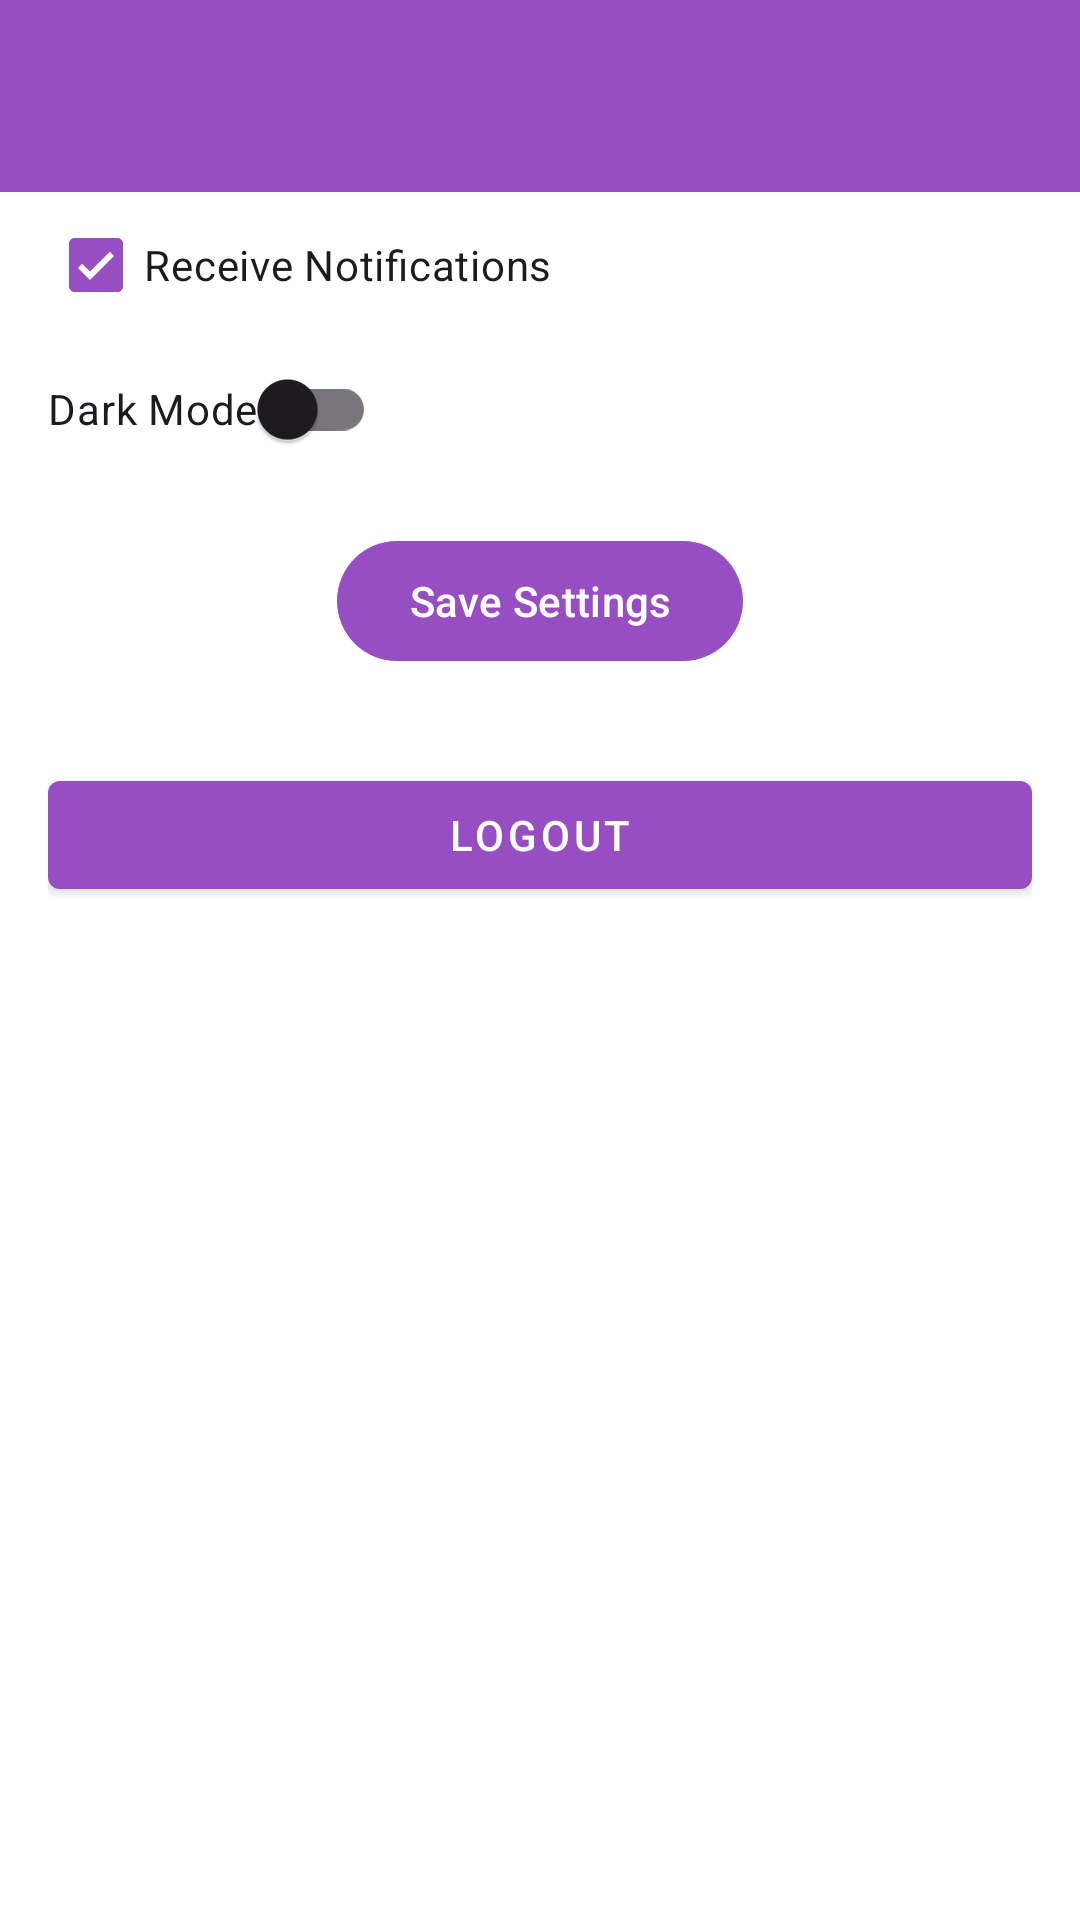

Produce the Android XML layout that renders to this screen, including the resource entries it uses.
<!-- AndroidManifest.xml: application theme Theme.MyApplication -->
<!-- res/layout/activity_settings.xml -->
<?xml version="1.0" encoding="utf-8"?>
<RelativeLayout xmlns:android="http://schemas.android.com/apk/res/android"
    android:layout_width="match_parent"
    android:layout_height="match_parent">

    
    <com.google.android.material.appbar.MaterialToolbar
        android:id="@+id/toolbar"
        android:layout_width="match_parent"
        android:layout_height="wrap_content"
        android:background="?attr/colorPrimary"
        android:elevation="4dp"
        android:theme="@style/ThemeOverlay.AppCompat.ActionBar" />

    
    <TextView
        android:layout_width="wrap_content"
        android:layout_height="wrap_content"
        android:text="@string/settings_title"
        android:textSize="24sp"
        android:layout_gravity="center_horizontal"
        android:layout_marginTop="16dp"/>

    <LinearLayout
        xmlns:android="http://schemas.android.com/apk/res/android"
        xmlns:app="http://schemas.android.com/apk/res-auto"
        xmlns:tools="http://schemas.android.com/tools"
        android:layout_width="match_parent"
        android:layout_height="match_parent"
        android:orientation="vertical"
        android:padding="16dp">

        <com.google.android.material.textview.MaterialTextView
            android:layout_width="wrap_content"
            android:layout_height="wrap_content"
            android:text="@string/settings_title"
            android:textSize="24sp"
            android:layout_gravity="center_horizontal"
            android:layout_marginBottom="16dp"/>

        <com.google.android.material.checkbox.MaterialCheckBox
            android:id="@+id/checkboxNotification"
            android:layout_width="wrap_content"
            android:layout_height="wrap_content"
            android:text="@string/receive_notifications"
            android:checked="true"/>

        <com.google.android.material.switchmaterial.SwitchMaterial
            android:id="@+id/switchDarkMode"
            android:layout_width="wrap_content"
            android:layout_height="wrap_content"
            android:text="@string/dark_mode"
            android:checked="false"/>

        <com.google.android.material.button.MaterialButton
            android:id="@+id/buttonSave"
            android:layout_width="wrap_content"
            android:layout_height="wrap_content"
            android:text="@string/save_settings_button"
            android:layout_gravity="center_horizontal"
            android:layout_marginTop="16dp"/>

        <com.google.android.material.button.MaterialButton
            android:id="@+id/logoutButton"
            android:layout_width="match_parent"
            android:layout_height="wrap_content"
            android:layout_marginTop="30dp"
            android:text="@string/logout_button"
            style="@style/Widget.MaterialComponents.Button" />

    </LinearLayout>


</RelativeLayout>
<!-- resources referenced by this layout -->
<resources>
  <string name="dark_mode">Dark Mode</string>
  <string name="logout_button">Logout</string>
  <string name="receive_notifications">Receive Notifications</string>
  <string name="save_settings_button">Save Settings</string>
  <string name="settings_title">Settings</string>
  <style name="Theme.MyApplication" parent="Base.Theme.MyApplication" />
  <style name="Base.Theme.MyApplication" parent="Theme.Material3.DayNight.NoActionBar">
          
          <item name="colorPrimary">@color/colorPrimary</item>
          <item name="android:colorBackground">@color/white</item>
  
      </style>
  <color name="colorPrimary">#974EC3</color>
  <color name="white">#FFFFFFFF</color>
</resources>
